Dataset: cells (GitHub, MarkF123/cells). Classes: artef, lymph, monoc, segm.

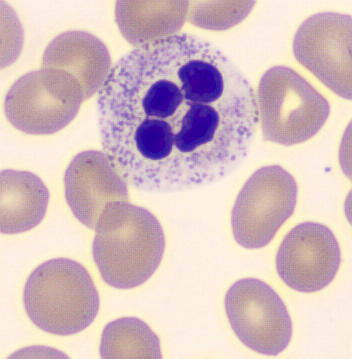
Label: segm

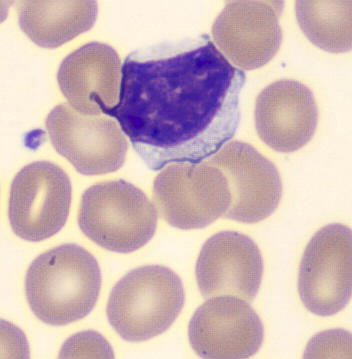
Label: lymph

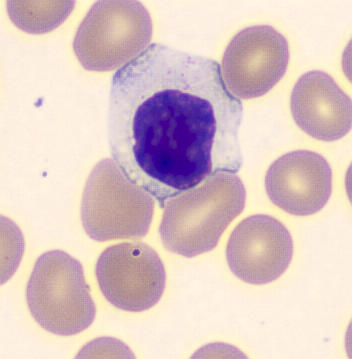
Label: lymph

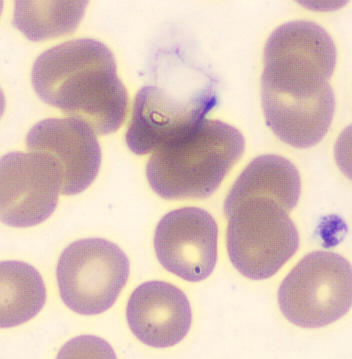
Label: artef

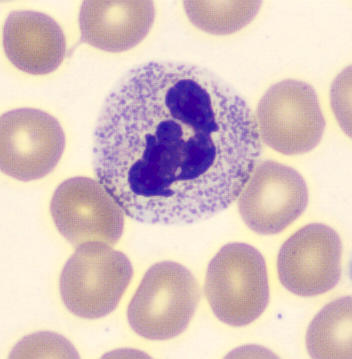
Label: segm

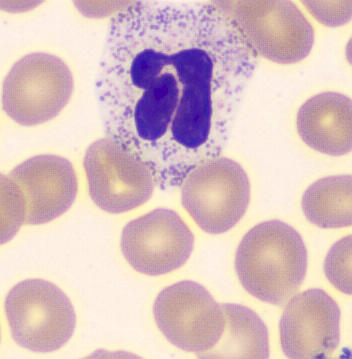
Label: segm
